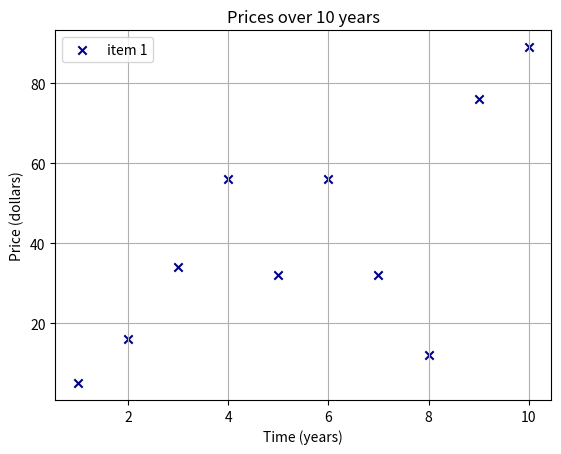

This chart was generated by the following Python code:
#!/usr/bin/python

import matplotlib.pyplot as plt

x_axis = [1, 2, 3, 4, 5, 6, 7, 8, 9, 10]
y_axis = [5, 16, 34, 56, 32, 56, 32, 12, 76, 89]


plt.title("Prices over 10 years")
plt.scatter(x_axis, y_axis, color='darkblue', marker='x', label="item 1")

plt.xlabel("Time (years)")
plt.ylabel("Price (dollars)")

plt.grid(True)
plt.legend()

plt.show()
